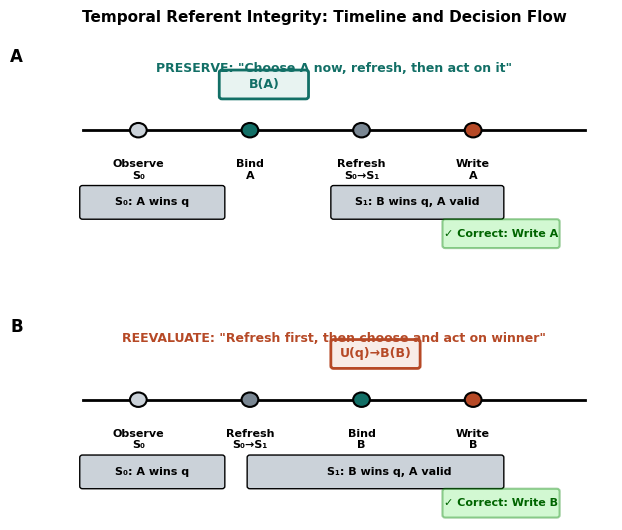
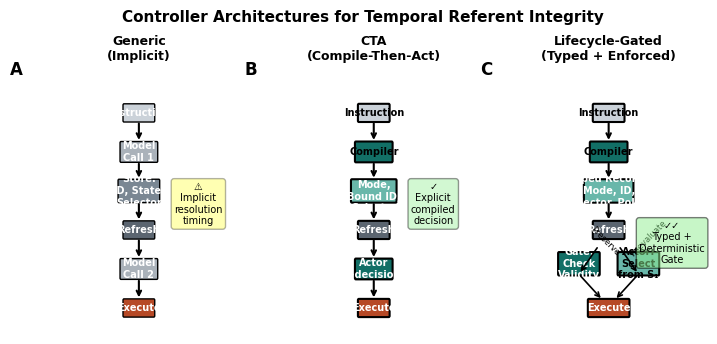

These charts were generated, in order, by the following Python code:
"""
Mechanism and workflow visualization for TRI paper.
Creates timeline, flow diagrams, and conceptual illustrations.
"""
from __future__ import annotations

import argparse
from pathlib import Path

import matplotlib.pyplot as plt
import matplotlib.patches as mpatches
from matplotlib.patches import FancyBboxPatch, FancyArrowPatch, Circle, Rectangle
import numpy as np

plt.rcParams['font.family'] = 'DejaVu Sans'
plt.rcParams['font.size'] = 8

COLORS = {
    'preserve': '#E8F3F1',
    'reevaluate': '#F8ECE7',
    'bind': '#126F66',
    'refresh': '#7A8793',
    'write': '#B64926',
    'state': '#CBD2D9',
}


def create_temporal_flow_diagram(output_path: Path) -> None:
    """
    Create a comprehensive temporal flow showing:
    - Timeline with events
    - State transitions
    - Decision points
    - Authorization boundaries
    """
    fig, axes = plt.subplots(2, 1, figsize=(7.2, 6),
                            gridspec_kw={'height_ratios': [1, 1], 'hspace': 0.4})

    fig.suptitle('Temporal Referent Integrity: Timeline and Decision Flow',
                fontsize=11, fontweight='bold', y=0.96)

    # Panel A: Preserve flow
    plot_preserve_timeline(axes[0])
    axes[0].text(-0.08, 1.05, 'A', transform=axes[0].transAxes,
                fontsize=12, fontweight='bold', va='top')

    # Panel B: Reevaluate flow
    plot_reevaluate_timeline(axes[1])
    axes[1].text(-0.08, 1.05, 'B', transform=axes[1].transAxes,
                fontsize=12, fontweight='bold', va='top')

    plt.savefig(output_path, dpi=300, bbox_inches='tight')
    plt.close()
    print(f"Created temporal flow diagram: {output_path}")


def plot_preserve_timeline(ax):
    """Plot preserve timeline with binding before refresh."""
    ax.set_xlim(0, 10)
    ax.set_ylim(0, 4)
    ax.axis('off')

    ax.text(5, 3.7, 'PRESERVE: "Choose A now, refresh, then act on it"',
           ha='center', fontsize=9, fontweight='bold', color=COLORS['bind'])

    # Timeline
    timeline_y = 2.5
    ax.plot([0.5, 9.5], [timeline_y, timeline_y], 'k-', linewidth=2)

    # Events
    events = [
        (1.5, 'Observe\nS₀', COLORS['state']),
        (3.5, 'Bind\nA', COLORS['bind']),
        (5.5, 'Refresh\nS₀→S₁', COLORS['refresh']),
        (7.5, 'Write\nA', COLORS['write']),
    ]

    for x, label, color in events:
        # Event marker
        circle = Circle((x, timeline_y), 0.15, color=color, ec='black',
                       linewidth=1.5, zorder=10)
        ax.add_patch(circle)

        # Label
        ax.text(x, timeline_y - 0.6, label, ha='center', va='top',
               fontsize=8, fontweight='bold')

    # State boxes
    state_y = 1.0
    # S0
    rect1 = FancyBboxPatch((0.5, state_y - 0.3), 2.5, 0.6,
                          boxstyle="round,pad=0.05",
                          facecolor=COLORS['state'],
                          edgecolor='black', linewidth=1)
    ax.add_patch(rect1)
    ax.text(1.75, state_y, 'S₀: A wins q', ha='center', va='center',
           fontsize=8, fontweight='bold')

    # S1
    rect2 = FancyBboxPatch((5, state_y - 0.3), 3, 0.6,
                          boxstyle="round,pad=0.05",
                          facecolor=COLORS['state'],
                          edgecolor='black', linewidth=1)
    ax.add_patch(rect2)
    ax.text(6.5, state_y, 'S₁: B wins q, A valid', ha='center', va='center',
           fontsize=8, fontweight='bold')

    # Authorization highlight
    auth_box = FancyBboxPatch((3, 3.2), 1.5, 0.5,
                             boxstyle="round,pad=0.05",
                             facecolor=COLORS['preserve'],
                             edgecolor=COLORS['bind'], linewidth=2)
    ax.add_patch(auth_box)
    ax.text(3.75, 3.45, 'B(A)', ha='center', va='center',
           fontsize=9, fontweight='bold', color=COLORS['bind'])

    # Result annotation
    result_box = FancyBboxPatch((7, 0.1), 2, 0.5,
                               boxstyle="round,pad=0.05",
                               facecolor='lightgreen', alpha=0.4,
                               edgecolor='green', linewidth=1.5)
    ax.add_patch(result_box)
    ax.text(8, 0.35, '✓ Correct: Write A', ha='center', va='center',
           fontsize=8, fontweight='bold', color='darkgreen')


def plot_reevaluate_timeline(ax):
    """Plot reevaluate timeline with binding after refresh."""
    ax.set_xlim(0, 10)
    ax.set_ylim(0, 4)
    ax.axis('off')

    ax.text(5, 3.7, 'REEVALUATE: "Refresh first, then choose and act on winner"',
           ha='center', fontsize=9, fontweight='bold', color=COLORS['write'])

    # Timeline
    timeline_y = 2.5
    ax.plot([0.5, 9.5], [timeline_y, timeline_y], 'k-', linewidth=2)

    # Events
    events = [
        (1.5, 'Observe\nS₀', COLORS['state']),
        (3.5, 'Refresh\nS₀→S₁', COLORS['refresh']),
        (5.5, 'Bind\nB', COLORS['bind']),
        (7.5, 'Write\nB', COLORS['write']),
    ]

    for x, label, color in events:
        circle = Circle((x, timeline_y), 0.15, color=color, ec='black',
                       linewidth=1.5, zorder=10)
        ax.add_patch(circle)
        ax.text(x, timeline_y - 0.6, label, ha='center', va='top',
               fontsize=8, fontweight='bold')

    # State boxes
    state_y = 1.0
    rect1 = FancyBboxPatch((0.5, state_y - 0.3), 2.5, 0.6,
                          boxstyle="round,pad=0.05",
                          facecolor=COLORS['state'],
                          edgecolor='black', linewidth=1)
    ax.add_patch(rect1)
    ax.text(1.75, state_y, 'S₀: A wins q', ha='center', va='center',
           fontsize=8, fontweight='bold')

    rect2 = FancyBboxPatch((3.5, state_y - 0.3), 4.5, 0.6,
                          boxstyle="round,pad=0.05",
                          facecolor=COLORS['state'],
                          edgecolor='black', linewidth=1)
    ax.add_patch(rect2)
    ax.text(6, state_y, 'S₁: B wins q, A valid', ha='center', va='center',
           fontsize=8, fontweight='bold')

    # Authorization highlight
    auth_box = FancyBboxPatch((5, 3.2), 1.5, 0.5,
                             boxstyle="round,pad=0.05",
                             facecolor=COLORS['reevaluate'],
                             edgecolor=COLORS['write'], linewidth=2)
    ax.add_patch(auth_box)
    ax.text(5.75, 3.45, 'U(q)→B(B)', ha='center', va='center',
           fontsize=9, fontweight='bold', color=COLORS['write'])

    # Result annotation
    result_box = FancyBboxPatch((7, 0.1), 2, 0.5,
                               boxstyle="round,pad=0.05",
                               facecolor='lightgreen', alpha=0.4,
                               edgecolor='green', linewidth=1.5)
    ax.add_patch(result_box)
    ax.text(8, 0.35, '✓ Correct: Write B', ha='center', va='center',
           fontsize=8, fontweight='bold', color='darkgreen')


def create_controller_architecture_diagram(output_path: Path) -> None:
    """
    Create diagram showing controller architectures:
    - Generic (implicit state)
    - CTA (explicit compile)
    - Lifecycle (typed + gated)
    """
    fig, axes = plt.subplots(1, 3, figsize=(7.2, 3.5))
    fig.suptitle('Controller Architectures for Temporal Referent Integrity',
                fontsize=11, fontweight='bold', y=0.96)

    plot_generic_architecture(axes[0])
    axes[0].text(-0.15, 1.05, 'A', transform=axes[0].transAxes,
                fontsize=12, fontweight='bold', va='top')
    axes[0].set_title('Generic\n(Implicit)', fontsize=9, fontweight='bold', pad=10)

    plot_cta_architecture(axes[1])
    axes[1].text(-0.15, 1.05, 'B', transform=axes[1].transAxes,
                fontsize=12, fontweight='bold', va='top')
    axes[1].set_title('CTA\n(Compile-Then-Act)', fontsize=9, fontweight='bold', pad=10)

    plot_lifecycle_architecture(axes[2])
    axes[2].text(-0.15, 1.05, 'C', transform=axes[2].transAxes,
                fontsize=12, fontweight='bold', va='top')
    axes[2].set_title('Lifecycle-Gated\n(Typed + Enforced)', fontsize=9, fontweight='bold', pad=10)

    plt.tight_layout()
    plt.savefig(output_path, dpi=300, bbox_inches='tight')
    plt.close()
    print(f"Created controller architecture diagram: {output_path}")


def plot_generic_architecture(ax):
    """Plot Generic controller architecture."""
    ax.set_xlim(0, 10)
    ax.set_ylim(0, 10)
    ax.axis('off')

    # Components
    components = [
        (5, 8.5, 'Instruction', '#CBD2D9', 1.5, 0.6),
        (5, 7.0, 'Model\nCall 1', '#AAB2BA', 1.8, 0.7),
        (5, 5.5, 'Store:\nID, State,\nSelector', '#7A8793', 2.0, 0.8),
        (5, 4.0, 'Refresh', '#5B6570', 1.5, 0.6),
        (5, 2.5, 'Model\nCall 2', '#AAB2BA', 1.8, 0.7),
        (5, 1.0, 'Execute', '#B64926', 1.5, 0.6),
    ]

    for x, y, label, color, w, h in components:
        rect = FancyBboxPatch((x - w/2, y - h/2), w, h,
                             boxstyle="round,pad=0.05",
                             facecolor=color, edgecolor='black', linewidth=1)
        ax.add_patch(rect)
        ax.text(x, y, label, ha='center', va='center',
               fontsize=7, fontweight='bold', color='white')

    # Arrows
    for i in range(len(components) - 1):
        y1 = components[i][1] - components[i][5]/2
        y2 = components[i+1][1] + components[i+1][5]/2
        ax.annotate('', xy=(5, y2), xytext=(5, y1),
                   arrowprops=dict(arrowstyle='->', lw=1.5, color='black'))

    # Annotation
    ax.text(8, 5, '⚠\nImplicit\nresolution\ntiming', ha='center', va='center',
           fontsize=7, bbox=dict(boxstyle='round', facecolor='yellow', alpha=0.3))


def plot_cta_architecture(ax):
    """Plot CTA controller architecture."""
    ax.set_xlim(0, 10)
    ax.set_ylim(0, 10)
    ax.axis('off')

    components = [
        (5, 8.5, 'Instruction', '#CBD2D9', 1.5, 0.6),
        (5, 7.0, 'Compiler', '#126F66', 1.8, 0.7),
        (5, 5.5, 'Store:\nMode,\nBound ID,\nSelector', '#69B7AA', 2.2, 0.8),
        (5, 4.0, 'Refresh', '#5B6570', 1.5, 0.6),
        (5, 2.5, 'Actor\n(+decision)', '#126F66', 1.8, 0.7),
        (5, 1.0, 'Execute', '#B64926', 1.5, 0.6),
    ]

    for x, y, label, color, w, h in components:
        rect = FancyBboxPatch((x - w/2, y - h/2), w, h,
                             boxstyle="round,pad=0.05",
                             facecolor=color, edgecolor='black', linewidth=1.5)
        ax.add_patch(rect)
        text_color = 'white' if y < 6 else 'black'
        ax.text(x, y, label, ha='center', va='center',
               fontsize=7, fontweight='bold', color=text_color)

    for i in range(len(components) - 1):
        y1 = components[i][1] - components[i][5]/2
        y2 = components[i+1][1] + components[i+1][5]/2
        ax.annotate('', xy=(5, y2), xytext=(5, y1),
                   arrowprops=dict(arrowstyle='->', lw=1.5, color='black'))

    ax.text(8, 5, '✓\nExplicit\ncompiled\ndecision', ha='center', va='center',
           fontsize=7, bbox=dict(boxstyle='round', facecolor='lightgreen', alpha=0.4))


def plot_lifecycle_architecture(ax):
    """Plot Lifecycle-Gated controller architecture."""
    ax.set_xlim(0, 10)
    ax.set_ylim(0, 10)
    ax.axis('off')

    components = [
        (5, 8.5, 'Instruction', '#CBD2D9', 1.5, 0.6),
        (5, 7.0, 'Compiler', '#126F66', 1.8, 0.7),
        (5, 5.5, 'Typed Record:\nMode, ID,\nSelector, Policy', '#69B7AA', 2.4, 0.8),
        (5, 4.0, 'Refresh', '#5B6570', 1.5, 0.6),
    ]

    for x, y, label, color, w, h in components:
        rect = FancyBboxPatch((x - w/2, y - h/2), w, h,
                             boxstyle="round,pad=0.05",
                             facecolor=color, edgecolor='black', linewidth=1.5)
        ax.add_patch(rect)
        text_color = 'black' if y > 6 else 'white'
        ax.text(x, y, label, ha='center', va='center',
               fontsize=7, fontweight='bold', color=text_color)

    # Branching paths
    # Gate box
    gate = FancyBboxPatch((2.5, 2.3), 2, 0.8,
                         boxstyle="round,pad=0.05",
                         facecolor='#126F66', edgecolor='black', linewidth=1.5)
    ax.add_patch(gate)
    ax.text(3.5, 2.7, 'Gate:\nCheck\nValidity', ha='center', va='center',
           fontsize=7, fontweight='bold', color='white')

    # Actor box
    actor = FancyBboxPatch((5.5, 2.3), 2, 0.8,
                          boxstyle="round,pad=0.05",
                          facecolor='#69B7AA', edgecolor='black', linewidth=1.5)
    ax.add_patch(actor)
    ax.text(6.5, 2.7, 'Actor:\nSelect\nfrom S₁', ha='center', va='center',
           fontsize=7, fontweight='bold')

    # Execute box
    execute = FancyBboxPatch((4, 0.7), 2, 0.6,
                            boxstyle="round,pad=0.05",
                            facecolor='#B64926', edgecolor='black', linewidth=1.5)
    ax.add_patch(execute)
    ax.text(5, 1.0, 'Execute', ha='center', va='center',
           fontsize=7, fontweight='bold', color='white')

    # Arrows
    for i in range(len(components) - 1):
        y1 = components[i][1] - components[i][5]/2
        y2 = components[i+1][1] + components[i+1][5]/2
        ax.annotate('', xy=(5, y2), xytext=(5, y1),
                   arrowprops=dict(arrowstyle='->', lw=1.5, color='black'))

    # Branch arrows
    ax.annotate('', xy=(3.5, 2.3), xytext=(4.5, 3.4),
               arrowprops=dict(arrowstyle='->', lw=1.2, color='black'))
    ax.text(4.0, 3.0, 'Preserve', fontsize=6, rotation=-45)

    ax.annotate('', xy=(6.5, 2.3), xytext=(5.5, 3.4),
               arrowprops=dict(arrowstyle='->', lw=1.2, color='black'))
    ax.text(6.0, 3.0, 'Reevaluate', fontsize=6, rotation=45)

    # Convergence arrows
    ax.annotate('', xy=(4.7, 1.3), xytext=(3.5, 2.3),
               arrowprops=dict(arrowstyle='->', lw=1.2, color='black'))
    ax.annotate('', xy=(5.3, 1.3), xytext=(6.5, 2.3),
               arrowprops=dict(arrowstyle='->', lw=1.2, color='black'))

    ax.text(8.2, 3.5, '✓✓\nTyped +\nDeterministic\nGate', ha='center', va='center',
           fontsize=7, bbox=dict(boxstyle='round', facecolor='lightgreen', alpha=0.5))


def main():
    parser = argparse.ArgumentParser(description='Generate mechanism flow figures')
    parser.add_argument('--output-dir', type=Path,
                       default=Path('reports/figures'))
    args = parser.parse_args()

    args.output_dir.mkdir(parents=True, exist_ok=True)

    create_temporal_flow_diagram(
        args.output_dir / 'tri_temporal_flow_comprehensive.pdf')

    create_controller_architecture_diagram(
        args.output_dir / 'tri_controller_architectures.pdf')

    print("\nAll mechanism flow figures generated successfully!")


if __name__ == '__main__':
    main()
